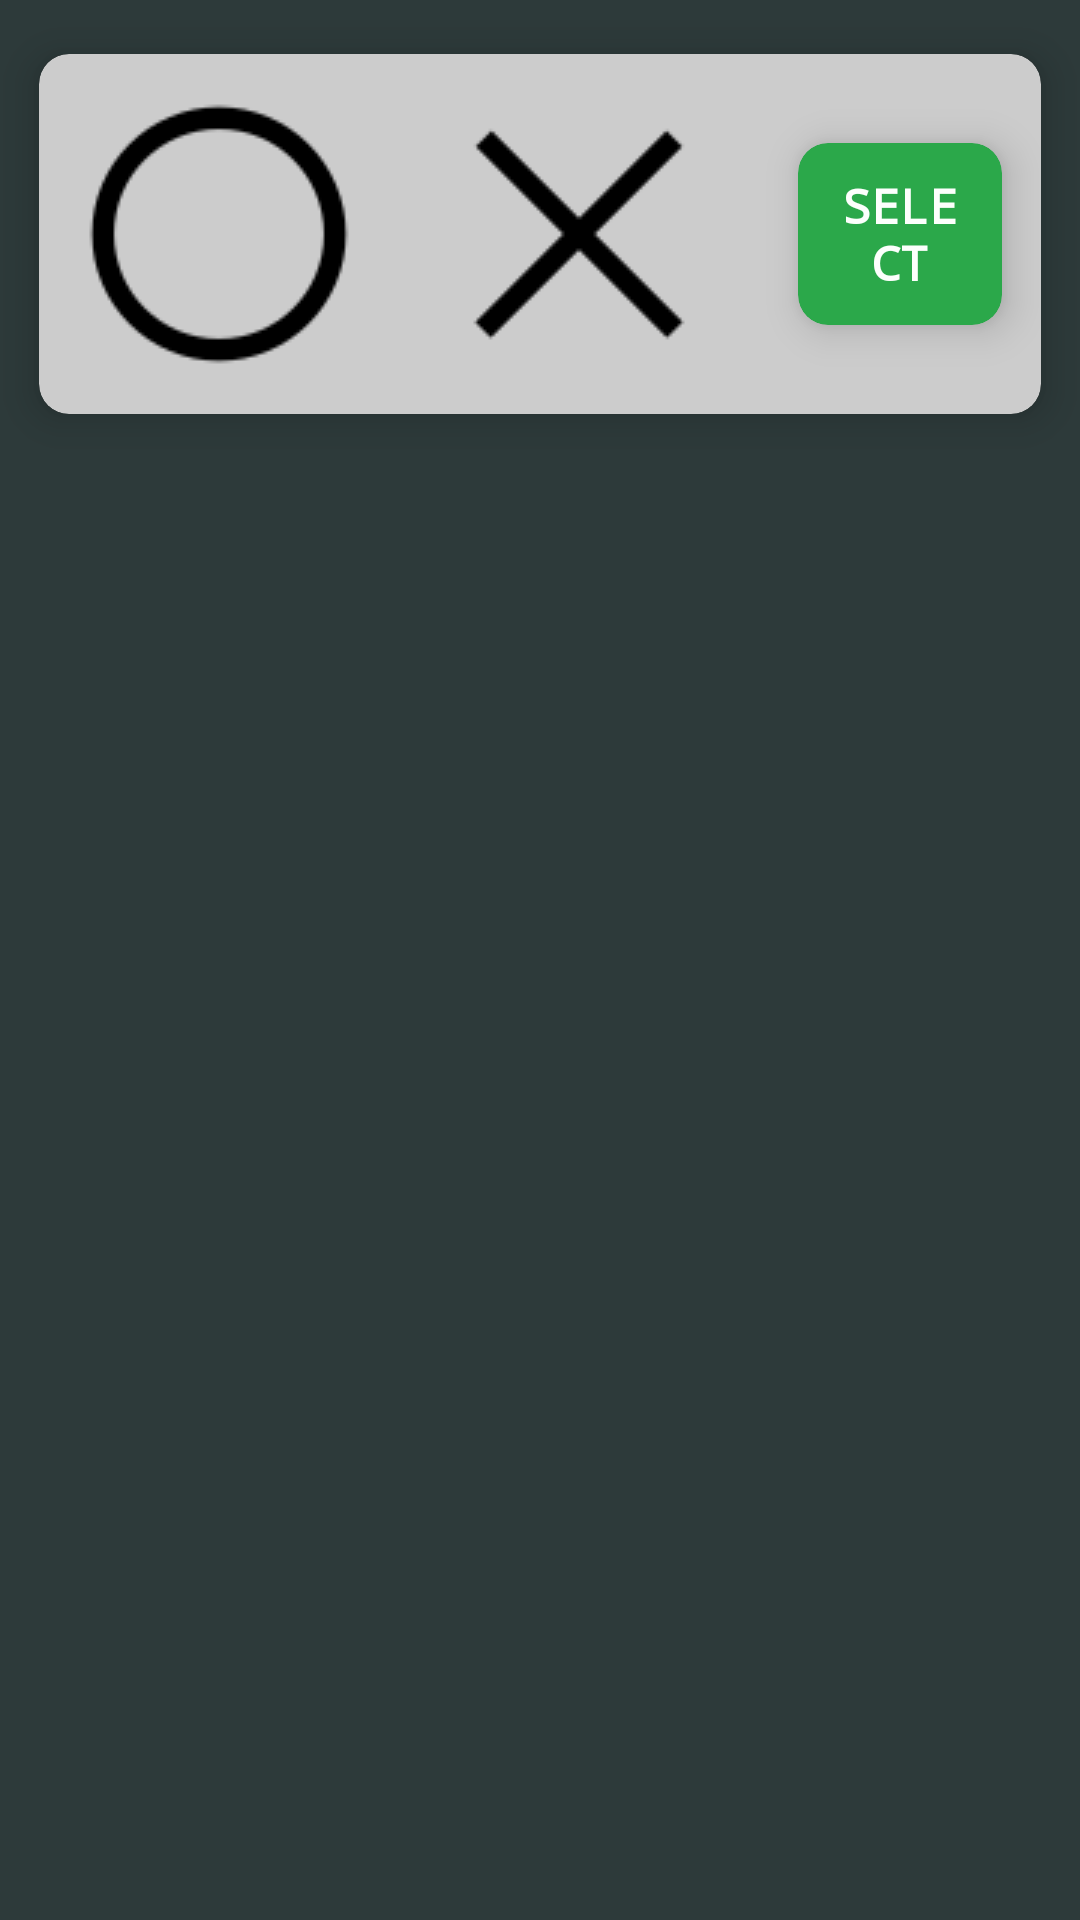

Here is an Android app screen rendered from its layout file. Give the layout XML and the strings, colors and styles it references.
<!-- AndroidManifest.xml: application theme Theme.TicTacToeMaster -->
<!-- res/layout/cell_gallery.xml -->
<?xml version="1.0" encoding="utf-8"?>
<LinearLayout xmlns:android="http://schemas.android.com/apk/res/android"
    xmlns:app="http://schemas.android.com/apk/res-auto"
    android:orientation="horizontal"
    android:layout_width="match_parent"
    android:layout_height="match_parent">

    <androidx.cardview.widget.CardView
        android:layout_width="match_parent"
        android:layout_height="wrap_content"
        android:layout_gravity="center_horizontal"
        app:cardBackgroundColor="@color/light_bg_color"
        app:cardCornerRadius="10dp"
        app:cardElevation="8dp"
        app:cardMaxElevation="10dp"
        app:cardPreventCornerOverlap="true"
        app:cardUseCompatPadding="true">

        <LinearLayout xmlns:android="http://schemas.android.com/apk/res/android"
            xmlns:app="http://schemas.android.com/apk/res-auto"
            android:orientation="horizontal"
            android:layout_width="match_parent"
            android:layout_height="match_parent">

            <ImageView
                android:id="@+id/preview1_iv"
                android:layout_width="wrap_content"
                android:layout_height="wrap_content"
                android:layout_margin="10dp"
                app:srcCompat="@drawable/circle" />

            <ImageView
                android:id="@+id/preview2_iv"
                android:layout_width="wrap_content"
                android:layout_height="wrap_content"
                android:layout_margin="10dp"
                app:srcCompat="@drawable/cross" />

            <androidx.constraintlayout.widget.ConstraintLayout
                android:layout_width="match_parent"
                android:layout_height="match_parent">

                <androidx.cardview.widget.CardView
                    android:id="@+id/select_CV"
                    android:layout_width="match_parent"
                    android:layout_height="wrap_content"
                    android:layout_gravity="center_horizontal"
                    app:cardBackgroundColor="@color/light_green"
                    app:cardCornerRadius="10dp"
                    app:cardElevation="8dp"
                    app:cardMaxElevation="10dp"
                    app:cardPreventCornerOverlap="true"
                    app:cardUseCompatPadding="true"
                    app:layout_constraintBottom_toBottomOf="parent"
                    app:layout_constraintEnd_toEndOf="parent"
                    app:layout_constraintStart_toStartOf="parent"
                    app:layout_constraintTop_toTopOf="parent">

                    <TextView
                        android:id="@+id/select_TV"
                        android:layout_width="match_parent"
                        android:layout_height="wrap_content"
                        android:layout_gravity="start|center_vertical"
                        android:layout_margin="10dp"
                        android:gravity="center"
                        android:paddingLeft="1dp"
                        android:paddingRight="1dp"
                        android:text="select"
                        android:textAllCaps="true"
                        android:textSize="16sp"
                        android:textStyle="bold" />
                </androidx.cardview.widget.CardView>
            </androidx.constraintlayout.widget.ConstraintLayout>
        </LinearLayout>
    </androidx.cardview.widget.CardView>
</LinearLayout>
<!-- resources referenced by this layout -->
<resources>
  <color name="light_bg_color">#ffcccccc</color>
  <color name="light_green">#2ba84a</color>
  <!-- drawable circle: png bitmap (drawable, 1674 bytes) -->
  <!-- drawable cross: png bitmap (drawable, 646 bytes) -->
  <style name="Theme.TicTacToeMaster" parent="Theme.MaterialComponents.DayNight.NoActionBar">
          <item name="colorPrimary">@color/light_green</item>
          <item name="colorPrimaryVariant">@color/dark_green</item>
          <item name="colorOnPrimary">@color/text_color</item>
          <item name="colorPrimaryDark">@color/dark_green</item>
  
          <item name="android:windowBackground">@color/bg_color</item>
          <item name="android:textColor">@color/text_color</item>
          <item name="android:fontFamily">monospace</item>
  
          
          <item name="colorControlActivated">@color/light_green</item>a
      </style>
  <color name="dark_green">#054A29</color>
  <color name="text_color">#fcfffc</color>
  <color name="bg_color">#2d3a3a</color>
</resources>
